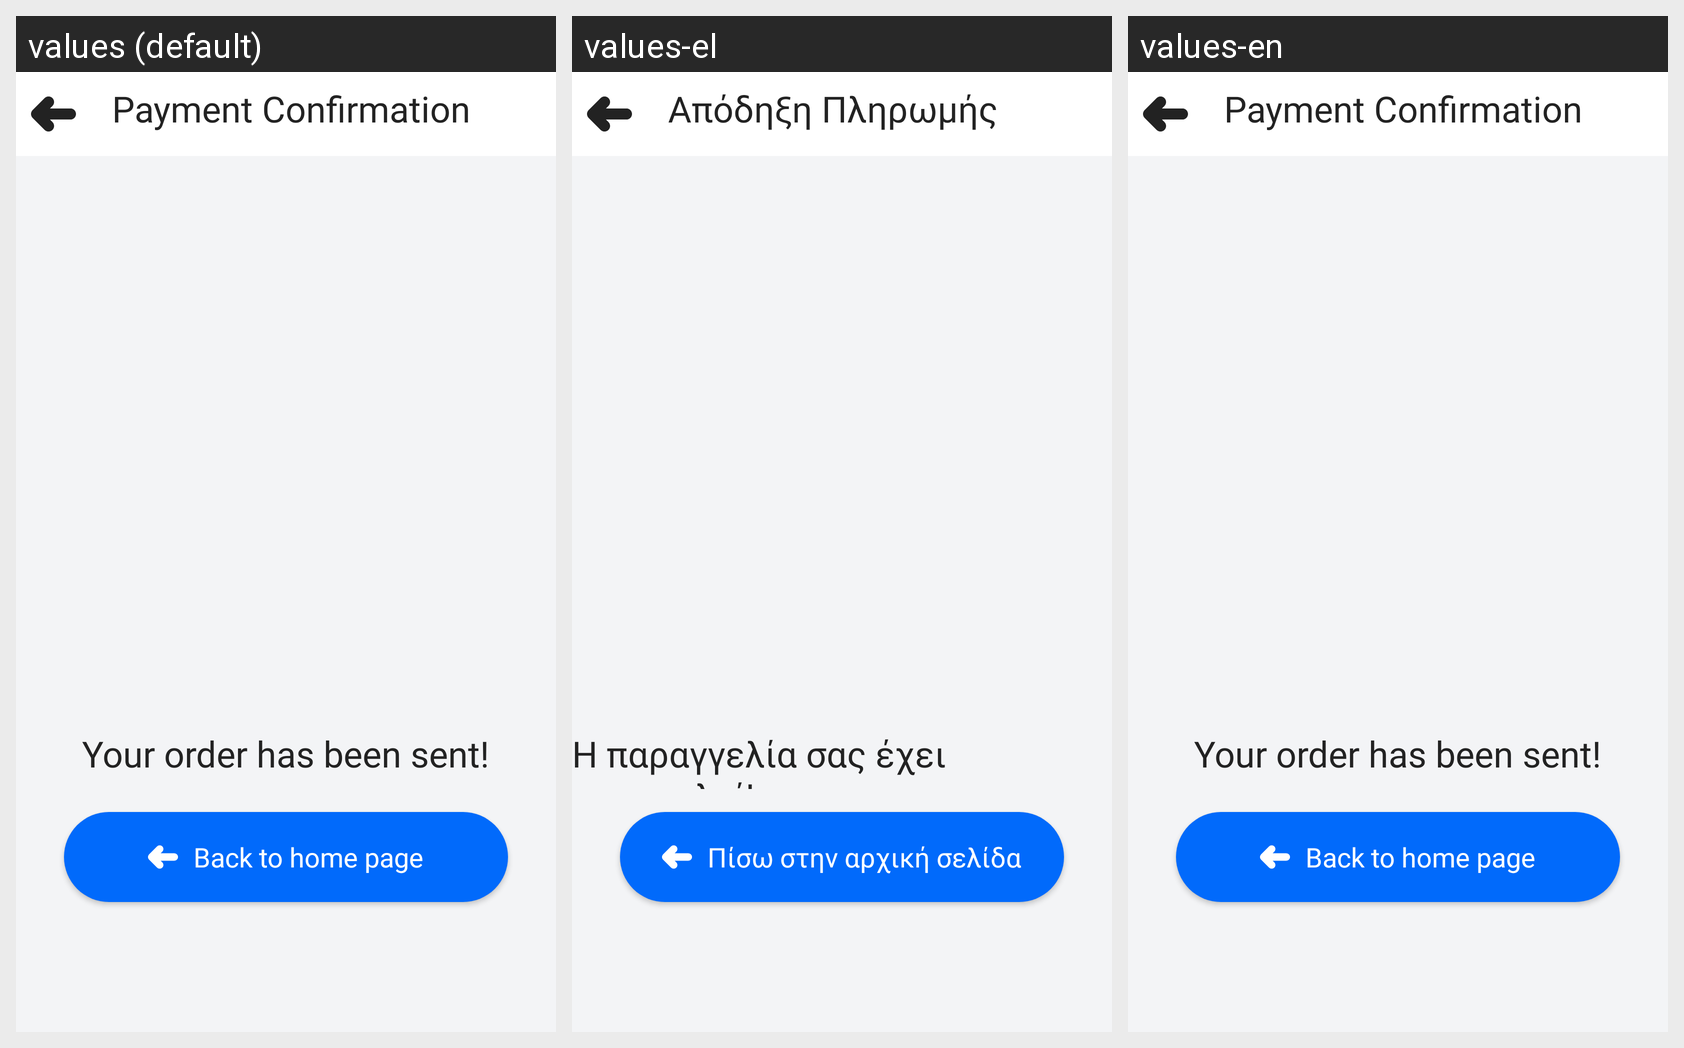

Translations of the strings shown on this Android screen, per locale in the grid:
Android screen res/layout/activity_payment_confirmation.xml rendered under 3 locales, left to right: values (default), values-el, values-en. Device: Nexus 5 (rendered at 1080×1920; each locale shown at half size, 540×960, under a caption strip naming it); theme BaseTheme.
Strings drawn on this screen, with the default value and each locale's value (text and hints the layout hard-codes, and strings that could not be matched under every locale, appear in the picture but are not listed):

toolbar_payment_confirmation_title
  values: Payment Confirmation
  values-el: Απόδηξη Πληρωμής
  values-en: Payment Confirmation  [not translated; the default value is used]

page_payment_confirmation_order_sent
  values: Your order has been sent!
  values-el: Η παραγγελία σας έχει αποσταλεί!
  values-en: Your order has been sent!  [not translated; the default value is used]

btn_page_payment_confirmation_back
  values: Back to home page
  values-el: Πίσω στην αρχική σελίδα
  values-en: Back to home page  [not translated; the default value is used]
